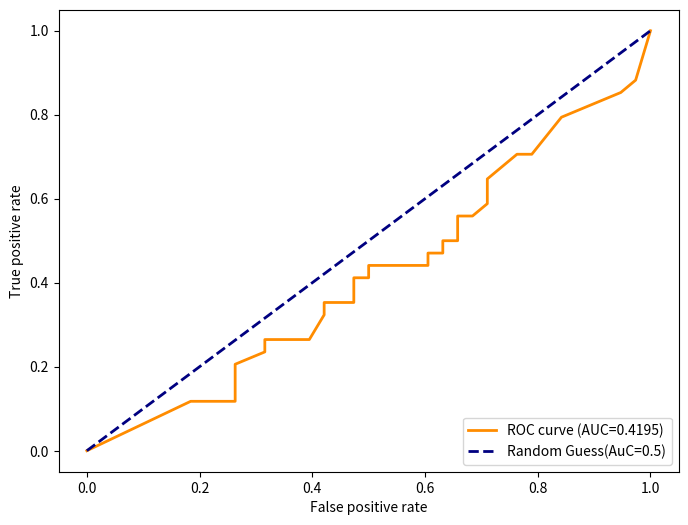

Recreate this plot in Python.
'''
This file contains these the from scratch implementation of logistic regression model:
- logistic regression from scratch for binary classification.
- Multiclass regression using softmax from scratch
- Classification metrics from scratch for 2 class and 3 classes(confusion matrix, 3 class confusion metrics)
- I applied logistic regression to synthetically generated concentric circle data and demostrate how it lags and preforms better with polynomial features.
- computed multiclass confusion matrix calculating each class precision and recall.
- Build ROC curve from scratch using trapezoidal calculation and AUC applied to my logistic regression model of synthetic data. 

'''

import random 
import math
import numpy as np
import matplotlib.pyplot as plt

def sigmoid(z):
    z = max(-500, min(500, z))
    return 1.0 / (1.0 + math.exp(-z))


class LogisticRegression:
    def __init__(self, n_features, learning_rate=0.01):
        self.weights = [0.0] * n_features
        self.bias = 0.0
        self.lr = learning_rate
        self.loss_history = []

    def predict_proba(self, x):
        z = sum(w * xi for w, xi in zip(self.weights, x)) + self.bias
        return sigmoid(z)
    
    def predict(self, x, threshold=0.5):
        return 1 if self.predict_proba(x) >= threshold else 0
    
    def compute_loss(self, X, y):
        n = len(y)
        total = 0.0
        for i in range(n):
            p = self.predict_proba(X[i])
            p = max(1e-15, min(1 - 1e-15, p))
            total += y[i] * math.log(p) + (1 - y[i]) * math.log(1 - p)
        return -total / n
    
    def fit(self, X, y, epochs=1000, print_every=200):
        n = len(y)
        n_features = len(X[0])
        for epoch in range(epochs):
            dw = [0.0] * n_features
            db = 0.0

            for i in range(n):
                p = self.predict_proba(X[i])
                error = p - y[i]
                for j in range(n_features):
                    dw[j] += error * X[i][j]
                db += error
            
            for j in range(n_features):
                self.weights[j] -= self.lr * (dw[j] / n)
            self.bias -= self.lr * (db / n)
            loss = self.compute_loss(X, y)
            self.loss_history.append(loss)
            if epoch % print_every == 0:
                print(f" Epoch {epoch:4d} | Loss: {loss:4f} | w: {[round(w, 3) for w in self.weights]} | b: {self.bias:.3f}")

        return self
    
    def accuracy(self, X, y):
        correct = sum(1 for i in range(len(y)) if self.predict(X[i]) == y[i])
        return correct / len(y)

## softmax regression multiclass
class SoftmaxRegression:
    def __init__(self, n_features, n_classes, learning_rate=0.01):
        self.n_features = n_features
        self.n_classes = n_classes
        self.lr = learning_rate
        self.weights = [[0.0] * n_features for _ in range(n_classes)]
        self.biases = [0.0] * n_classes

    def softmax(self, scores):
        max_score = max(scores)
        exp_scores = [math.exp(s-max_score) for s in scores]
        total = sum(exp_scores)
        return [s / total for s in exp_scores]
    
    def predict_proba(self, x):
        scores = [
            sum(self.weights[k][j] * x[j] for j in range(self.n_features)) + self.biases[k]
            for k in range(self.n_classes)
        ]
        return self.softmax(scores)

    def predict(self, x):
        probs = self.predict_proba(x)
        return probs.index(max(probs))
    
    def fit(self, X, y, epochs=1000, print_every=100):
        n = len(y)
        for epoch in range(epochs):
            grad_w = [[0.0] * self.n_features for _ in range(self.n_classes)]
            grad_b = [0.0] * self.n_classes
            total_loss = 0.0

            for i in range(n):
                probs = self.predict_proba(X[i])
                for k in range(self.n_classes):
                    target = 1.0 if y[i] == k else 0.0
                    error = probs[k] - target
                    for j in range(self.n_features):
                        grad_w[k][j] += error * X[i][j]
                    grad_b[k] += error
                true_prob = max(probs[y[i]], 1e-15)
                total_loss -= math.log(true_prob)
            
            for k in range(self.n_classes):
                for j in range(self.n_features):
                    self.weights[k][j] -= self.lr * (grad_w[k][j] / n)
                self.biases[k] -= self.lr * (grad_b[k] / n)

            if epoch % print_every == 0:
                print(f" Epoch {epoch:4d} | Loss: {total_loss / n:.4f}") 
        return self
       
    def accuracy(self, X, y):
        correct = sum(1 for i in range(len(y)) if self.predict(X[i]) == y[i])
        return correct / len(y)



### Confustion matrix:
class ClassificationMetrics:
    def __init__(self, y_true, y_pred):
        self.tp = sum(1 for t, p in zip(y_true, y_pred) if int(t) == 1 and int(p) == 1)
        self.tn = sum(1 for t, p in zip(y_true, y_pred) if int(t) == 0 and int(p) == 0)
        self.fp = sum(1 for t, p in zip(y_true, y_pred) if int(t) == 0 and int(p) == 1)
        self.fn = sum(1 for t, p in zip(y_true, y_pred) if int(t) == 1 and int(p) == 0)

    def accuracy(self):
        total = self.tp + self.tn + self.fp + self.fn
        return (self.tp + self.tn) / total if total > 0 else 0

    def precision(self):
        denom = self.tp + self.fp
        return self.tp / denom if denom > 0 else 0

    def recall(self):
        denom = self.tp + self.fn
        return self.tp / denom if denom > 0 else 0

    def fpr(self):
        denom = self.fp + self.tn
        return self.fp / denom if denom > 0 else 0

    def f1(self):
        p = self.precision()
        r = self.recall()
        return 2 * p * r / (p + r) if (p + r) > 0 else 0

    def print_confusion_matrix(self):
        print("\n  Confusion Matrix:")
        print("                  Predicted")
        print("                  Pos   Neg")
        print(f"  Actual Pos     {self.tp:4d}  {self.fn:4d}")
        print(f"  Actual Neg     {self.fp:4d}  {self.tn:4d}")

    def print_report(self):
        self.print_confusion_matrix()
        print(f"\n  Accuracy:  {self.accuracy():.4f}")
        print(f"  Precision: {self.precision():.4f}")
        print(f"  Recall:    {self.recall():.4f}")
        print(f"  F1 Score:  {self.f1():.4f}")



## generating random samples
random.seed(42)
N = 500
X = []
y = []

for _ in range(N // 2):
    X.append([random.gauss(2, 1), random.gauss(2, 1)])
    y.append(0)

for _ in range(N // 2):
    X.append([random.gauss(5, 1), random.gauss(5, 1)])
    y.append(1)

combined = list(zip(X, y))
random.shuffle(combined)
X, y = zip(*combined)
X = list(X)
y = list(y)

print(f"generated {N} samples (2 classes, 2 features)")
print(f"Class 0 center: (2, 2), class 1 center: {5, 5}")
print("First 5 samples")
for i in range(5):
    print(f" Features: [{X[i][0]:2f}, {X[i][1]:.2f}], Label: {y[i]}")

split = int(0.8 * N)
X_train, X_test = X[:split], X[split:]
y_train, y_test = y[:split], y[split:]

print('\n ----------------TRAINING LOGISTIC REGRESSION---------------------')
model = LogisticRegression(n_features=2, learning_rate=0.1)
model.fit(X_train, y_train, epochs=2001, print_every=200)

y_pred = [model.predict(x) for x in X_test]
print("\n ------------Confusion matrix-------------------")
metrics = ClassificationMetrics(y_test, y_pred)
metrics.print_report()

## decision boundary analysis

w1, w2 = model.weights
b = model.bias
print(f"Decision boundary: {w1:.4f}*x1 + {w2:.4f}*x2 + {b:.4f} = 0")
if abs(w2) > 1e-10:
    print(f"Solved for x2: x2 = {-w1/w2:.4f}*x1 + {-b/w2:.4f}")

print("\nSample prediction near the boundary")

test_points = [
    [3.0, 3.0],
    [3.5, 3.5],
    [4.0, 4.0],
    [2.5, 2.5],
    [5.0, 5.0]
]

for point in test_points:
    prob = model.predict_proba(point)
    pred = model.predict(point)
    print(f" [{point[0]}, {point[1]}] -- prob={prob:.4f}, class={pred}")

### --------------------------------------------------------------------################################

## Exercise1: Generate a dataset that is NOT linearly separable (e.g., two concentric circles). Train logistic regression and 
# observe its failure. Then add polynomial features (x1^2, x2^2, x1*x2) and train again. Show that the accuracy improves.

# generating concentrix circles data
angles = np.linspace(0, 2*np.pi, 180)

r_inner = 1.0
r_outer = 2.0

# inner circle 
x_inner = r_inner * np.cos(angles)
y_inner = r_inner * np.sin(angles)

# outer circle
x_outer = r_outer * np.cos(angles)
y_outer = r_outer * np.sin(angles)

## making labesl and zipping them together
inner_data = list(zip(x_inner, y_inner, [0]*len(angles)))
outer_data = list(zip(x_outer, y_outer, [1]* len(angles)))

combined_data = inner_data + outer_data

x_coords, y_coords, y_c = zip(*combined_data)
X_c = list(zip(x_coords, y_coords))

log_circle = LogisticRegression(n_features=2, learning_rate=0.01)
print("---------------Training the logistic regression on concentrix circle data(non-linear) --------------------")
log_circle.fit(X_c, y_c, epochs=1001, print_every=200)

print(log_circle.accuracy(X_c, y_c))


## making poly nomical features:
X_poly = []

for i in range(len(X)):
    x1 = X[i][0]
    x2 = X[i][1]

    x1_sq = x1**2
    x2_sq = x2**2
    x1_x2 = x1 * x2

    # combining the original featuer swith new ones
    new_row = [x1, x2, x1_sq, x2_sq, x1_x2]
    X_poly.append(new_row)

combined = list(zip(X_poly, y_c))
# randomly shuffle the pairs in place
random.seed(42)
random.shuffle(combined)

# uppacking them
X_shuffled, y_shuffled = zip(*combined)
X_shuffled = list(X_shuffled)
y_shuffled = list(y_shuffled)

total_samples = len(X_shuffled)
split_idx = int(0.8 * total_samples)
# training and test
X_train = X_shuffled[:split_idx]
y_train = y_shuffled[:split_idx]
X_test = X_shuffled[split_idx:]
y_test = y_shuffled[split_idx:]

print("\n ---------------------Training again with adding Polynomial featuers-----------------------------")
log_poly = LogisticRegression(n_features=5, learning_rate=0.1)
log_poly.fit(X_train, y_train, epochs=2000, print_every=200)
print(log_poly.accuracy(X_test, y_test))


## Exercise 2: Implement a multi-class confusion matrix for the 
# 3-class softmax model. Compute per-class precision and recall. Which class is hardest to classify?

def confusion_matrix(actual, prediction):
    mat = [
    [0, 0, 0],  # actual 0
    [0, 0, 0],  # actual 1
    [0, 0, 0]   # actual 2
    ]

    for act, pred in zip(actual, prediction):
        mat[act][pred] += 1

    return mat


def compute_metrics(matrix):
    print("Per class performance metrics")
    n_classes = len(matrix)
    for k in range(n_classes):
        actual_total = sum(matrix[k])
        predicted_total = sum(matrix[i][k] for i in range(n_classes))  # sum of col k
        correct = matrix[k][k]

        recall = correct / actual_total if actual_total > 0 else 0.0
        precision = correct / predicted_total if predicted_total > 0 else 0.0

        print(f"Class {k} | precision: {precision:.4f}  | Recall: {recall:.4f}")

    
random.seed(42)
X_3class = []
y_3class = []

centers = [(1, 1), (5, 1), (3, 5)]
for label, (cx, cy) in enumerate(centers):
    for _ in range(50):
        X_3class.append([random.gauss(cx, 0.8), random.gauss(cy, 0.8)])
        y_3class.append(label)

combined = list(zip(X_3class, y_3class))
random.shuffle(combined)
X_3class, y_3class = zip(*combined)
X_3class = list(X_3class)
y_3class = list(y_3class)

split_3 = int(0.8 * len(X_3class))
X_train_3 = X_3class[:split_3]
y_train_3 = y_3class[:split_3]
X_test_3 = X_3class[split_3:]
y_test_3 = y_3class[split_3:]

print("\n=== Multi-class Softmax Regression (3 classes) ===")
softmax_model = SoftmaxRegression(n_features=2, n_classes=3, learning_rate=0.1)
softmax_model.fit(X_train_3, y_train_3, epochs=1000, print_every=200)
print(f"\nTrain accuracy: {softmax_model.accuracy(X_train_3, y_train_3):.4f}")
print(f"Test accuracy:  {softmax_model.accuracy(X_test_3, y_test_3):.4f}")
predicted = [softmax_model.predict(sample) for sample in X_test_3]
conf_mat = confusion_matrix(y_test_3, predicted)
print(conf_mat)

compute_metrics(conf_mat)


## Exercise 3: Build an ROC curve from scratch. For 100 threshold values from 0 to 1, compute the true positive rate 
# and false positive rate. Calculate the AUC (area under the curve) using the trapezoidal rule.

# this exercise was done using data from first example where i use model to predict.
# formula for trapezoidal rule : t1 and t2 with corersponding value y1 and y2 A = y1+y2/ 2(t2 - t1)

test_probs = [model.predict_proba(x) for x in X_test]

# 2. Print them to see what your model is actually doing!
print("Min predicted probability:", min(test_probs))
print("Max predicted probability:", max(test_probs))


threshold = np.linspace(0, 1 , 100)

pred_total = []

for t in threshold:
    pred_t = []
    for i in range(len(X_test)):
        pred = model.predict(X_test[i], t)
        pred_t.append(pred)
    pred_total.append(pred_t)
# pred_total =  [[log_circle.predict(X_test[i], t) for i in range(len(X_test))] for t in threshold]
#print(len(X_test[0]))
tpr = []
fpr = []

for i in range(len(pred_total)):

    x = ClassificationMetrics(y_test, pred_total[i])
    tpr.append(x.recall())
    fpr.append(x.fpr())

# Add this print statement right after your metrics loop to see what's happening
print("First 5 FPRs:", fpr[:5])
print("First 5 TPRs:", tpr[:5])
print("Last 5 FPRs:", fpr[-5:])
print("Last 5 TPRs:", tpr[-5:])

sorted_pairs = sorted(zip(fpr, tpr))
plot_fpr, plot_tpr = zip(*sorted_pairs)

def auc_roc(fpr_list, tpr_list):
    area = []
    for i in range(len(fpr_list) - 1):
        num  = (tpr_list[i] + tpr_list[i+1]) / 2.0

        # trapezoidal width diff between 2 x-values. abs() ensures that width is positive
        diff = abs(fpr_list[i+1] - fpr_list[i])
        area.append(num * diff)
    return sum(area)

final_auc = auc_roc(plot_fpr, plot_tpr)
print(f"Final Calculated AUC: {final_auc:.4f}")

plt.figure(figsize=(8, 6))
plt.plot(plot_fpr, plot_tpr, color='darkorange', lw=2, label=f"ROC curve (AUC={final_auc:.4f})")
plt.plot([0, 1], [0, 1], color='navy', lw=2, linestyle='--', label="Random Guess(AuC=0.5)")
plt.xlabel("False positive rate")
plt.ylabel("True positive rate")
plt.legend(loc="lower right")
plt.savefig("roc.png")

# Here we got beautiful curve touching the y-axis and AUCC of 0.9932, as our model was also very good at predict our 2 classes.
# here 1 was our positive class and we got AUC 0.99.
